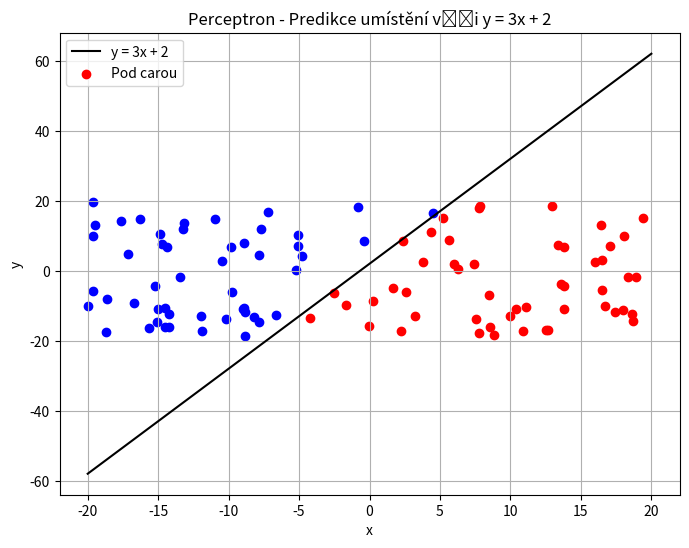

Write Python code to recreate this figure.
import numpy as np
import matplotlib.pyplot as plt

# Nejdříve vygeneruji 100 náhodných bodů
np.random.seed(13)
X = np.random.uniform(-20, 20, (100, 2))

# Určí zda bod leží nad, pod nebo na přímce
def classify_point(x, y):
    line_y = 3 * x + 2
    if y > line_y:
        return 1  # Nad přímkou
    elif y < line_y:
        return -1  # Pod přímkou
    else:
        return 0  # Na přímce

# Určím labels 
y_labels = np.array([classify_point(x[0], x[1]) for x in X])

# Inicializace váhového vektoru a biasu
weights = np.random.rand(2)
bias = np.random.rand(1)
learning_rate = 0.01
epochs = 100

# Trénování perceptronu
# Pro každý vygenerovaný bod zvlášť vypočítáme aktivační funkci, potom porovnáme jestli se predikovaná hodnota liší od labelu a podle toho upravíme váhy a bias
for epoch in range(epochs):
    for i, x in enumerate(X):
        y_pred = np.dot(x, weights) + bias
        y_pred = np.sign(y_pred)  # Aplikuje signovou aktivační funkci
        
        if y_pred != y_labels[i]:  # Aktualizace vah a biasu při chybě
            weights += learning_rate * y_labels[i] * x
            bias += learning_rate * y_labels[i]

# Vizualizace výsledků
plt.figure(figsize=(8, 6))

# Přímka y = 3x + 2
x_line = np.linspace(-20, 20, 100)
y_line = 3 * x_line + 2
plt.plot(x_line, y_line, 'k-', label="y = 3x + 2")

# Rozdělení bodů podle predikovaných tříd
for i, x in enumerate(X):
    if y_labels[i] == 1:
        plt.scatter(x[0], x[1], color='blue', marker='o', label="Nad carou" if i == 0 else "")
    elif y_labels[i] == -1:
        plt.scatter(x[0], x[1], color='red', marker='o', label="Pod carou" if i == 0 else "")
    else:
        plt.scatter(x[0], x[1], color='green', marker='x', label="Na care" if i == 0 else "")

plt.xlabel("x")
plt.ylabel("y")
plt.legend()
plt.title("Perceptron - Predikce umístění vůči y = 3x + 2")
plt.grid()
plt.show()
